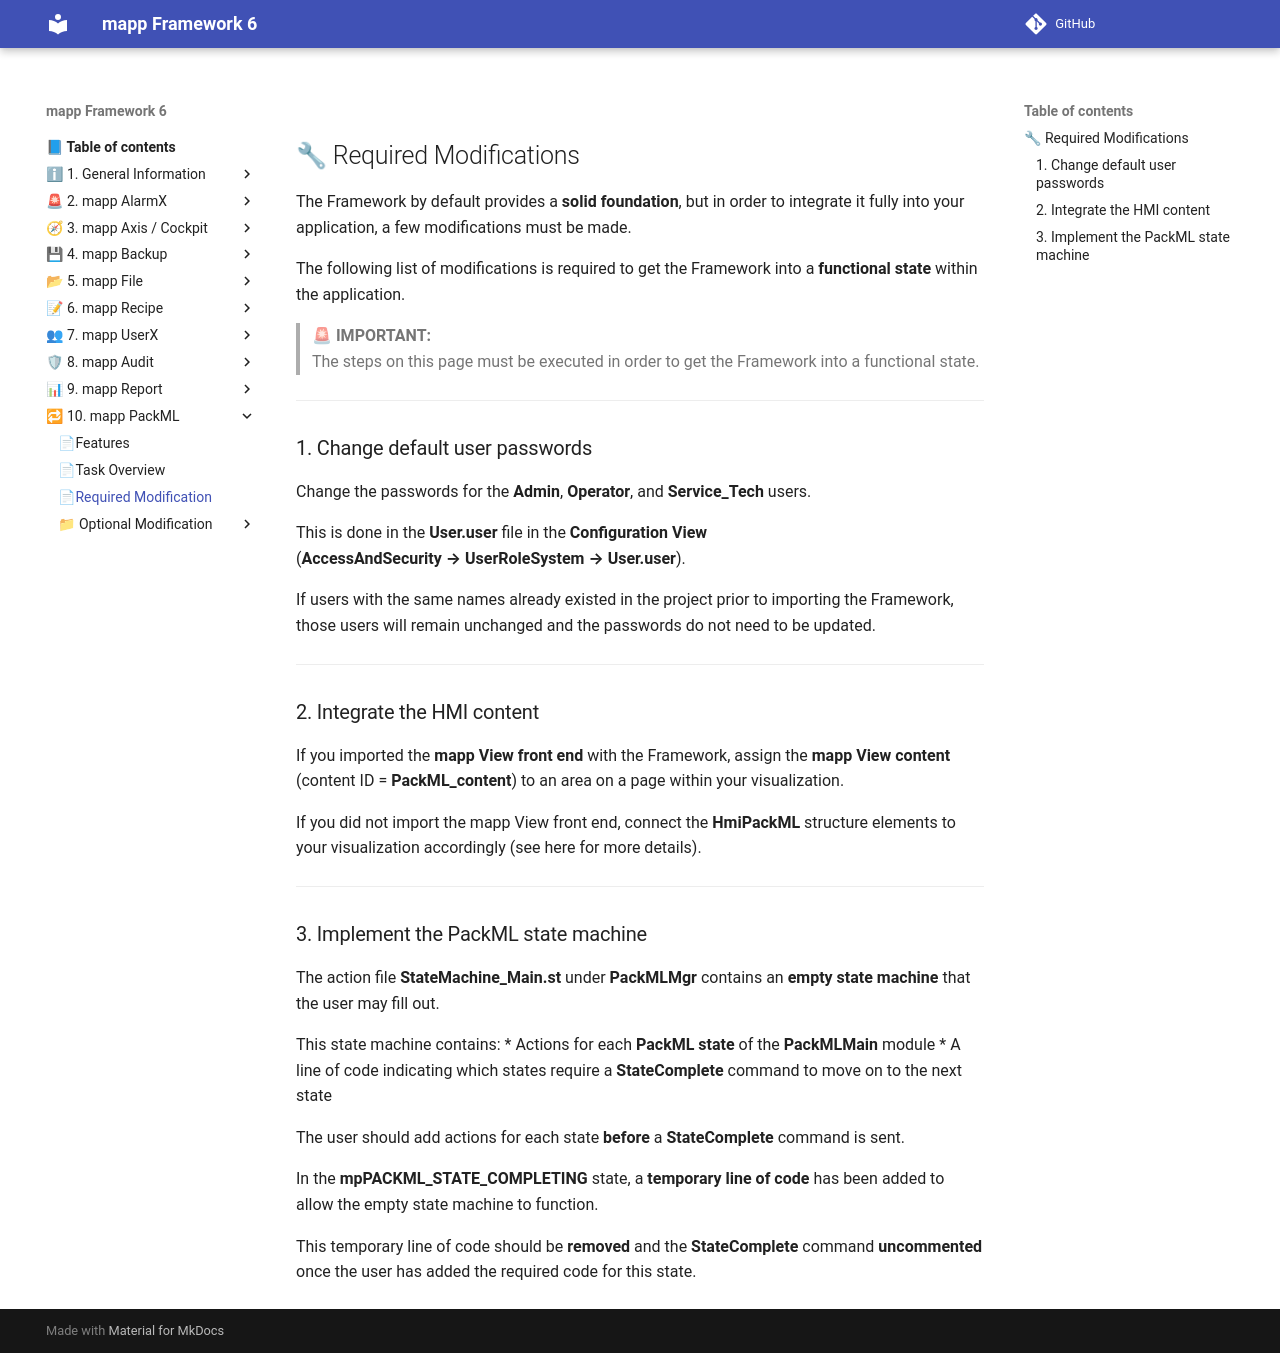

repository: br-automation-community/mapp-Framework-6 · page: packml/required_modification/index.html · generator: mkdocs

## 🔧 Required Modifications

The Framework by default provides a **solid foundation**, but in order to integrate it fully into your application, a few modifications must be made.

The following list of modifications is required to get the Framework into a **functional state** within the application.

>
> 🚨 **IMPORTANT:**  
> The steps on this page must be executed in order to get the Framework into a functional state.

---

### 1. Change default user passwords

Change the passwords for the **Admin**, **Operator**, and **Service_Tech** users.

This is done in the **User.user** file in the **Configuration View**  
(**AccessAndSecurity → UserRoleSystem → User.user**).

If users with the same names already existed in the project prior to importing the Framework, those users will remain unchanged and the passwords do not need to be updated.

---

### 2. Integrate the HMI content

If you imported the **mapp View front end** with the Framework, assign the **mapp View content**  
(content ID = **PackML_content**) to an area on a page within your visualization.

If you did not import the mapp View front end, connect the **HmiPackML** structure elements to your visualization accordingly (see here for more details).

---

### 3. Implement the PackML state machine

The action file **StateMachine_Main.st** under **PackMLMgr** contains an **empty state machine** that the user may fill out.

This state machine contains:
* Actions for each **PackML state** of the **PackMLMain** module
* A line of code indicating which states require a **StateComplete** command to move on to the next state

The user should add actions for each state **before** a **StateComplete** command is sent.

In the **mpPACKML_STATE_COMPLETING** state, a **temporary line of code** has been added to allow the empty state machine to function.

This temporary line of code should be **removed** and the **StateComplete** command **uncommented** once the user has added the required code for this state.
